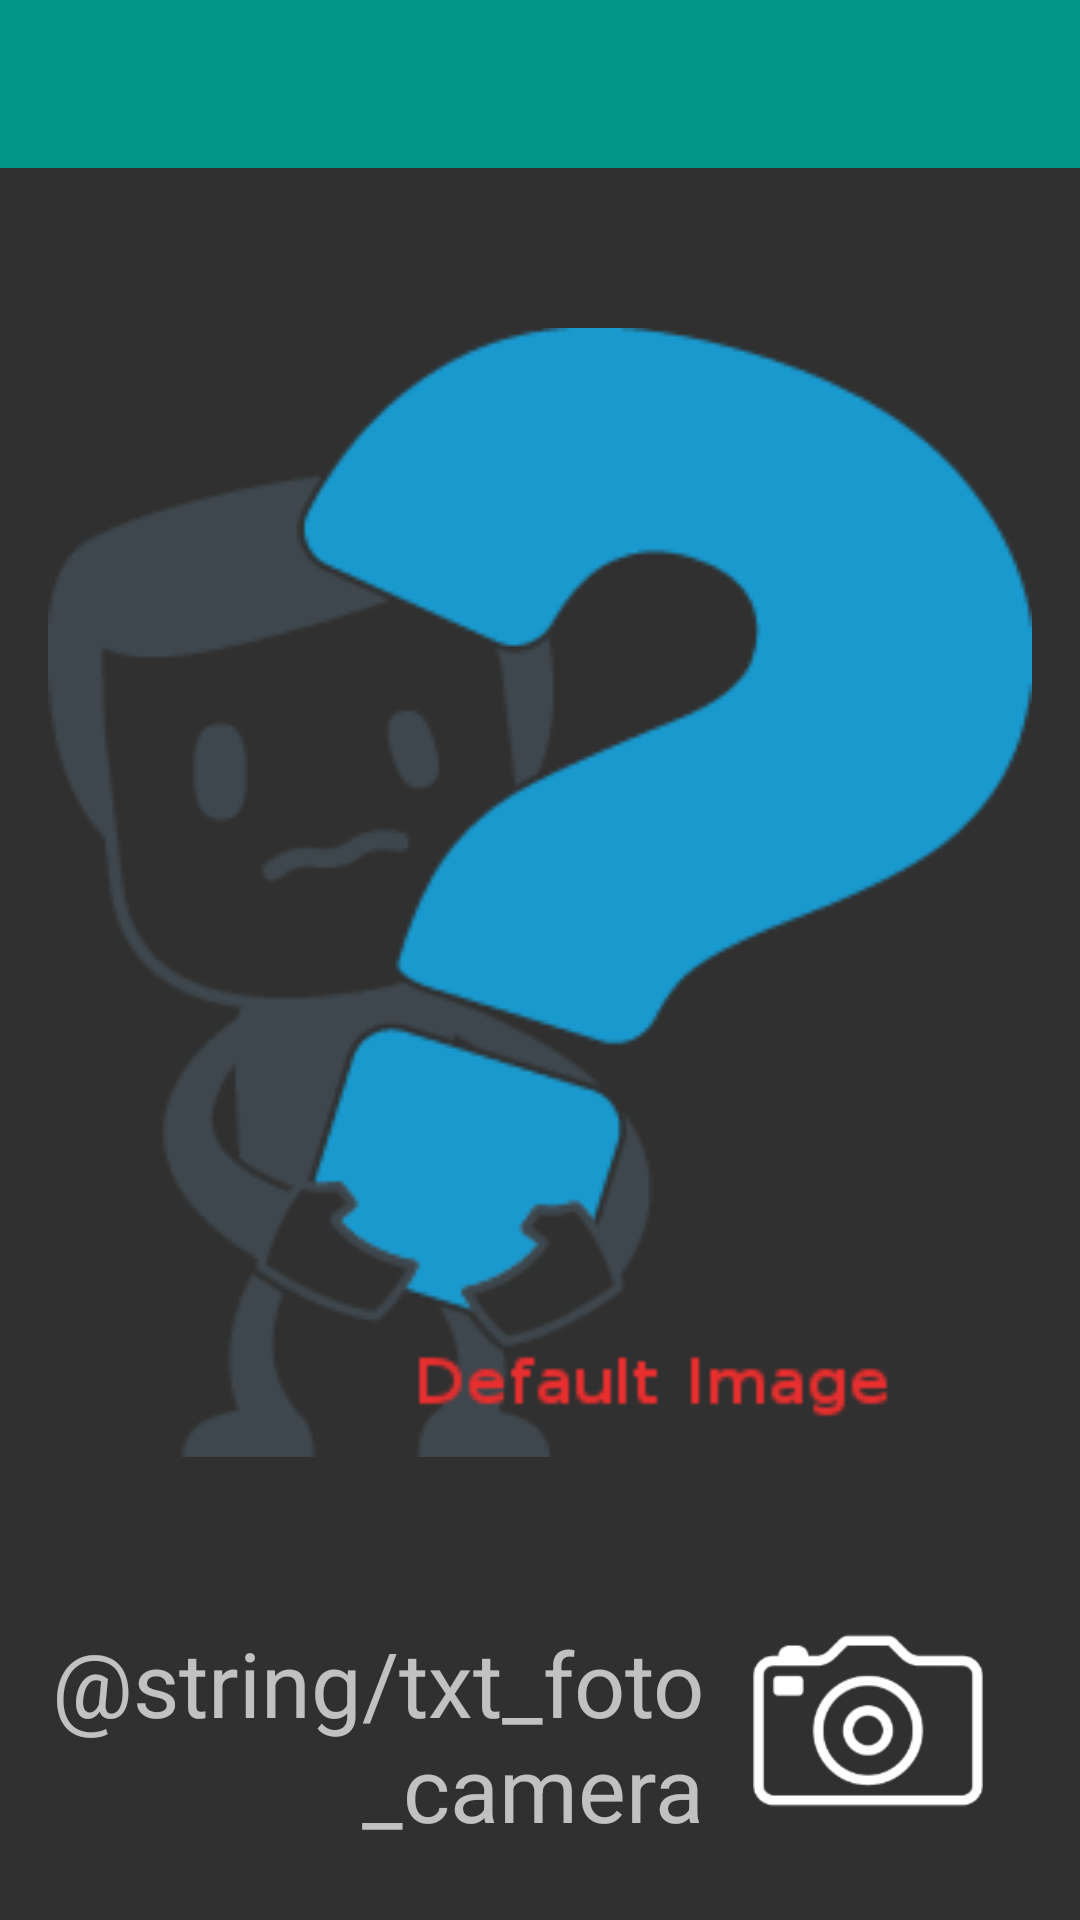

The Android layout XML behind this screen, and the referenced resources:
<!-- AndroidManifest.xml: application theme AppTheme -->
<!-- res/layout/activity_camera.xml -->
<?xml version="1.0" encoding="utf-8"?>
<RelativeLayout xmlns:android="http://schemas.android.com/apk/res/android"
    xmlns:tools="http://schemas.android.com/tools"
    android:layout_width="match_parent"
    android:layout_height="match_parent"
    tools:context="com.example.atmosfera.garantias.controllers.activities.CameraActivity">

    <android.support.v7.widget.Toolbar
        android:id="@+id/toolbar"
        android:layout_width="match_parent"
        android:layout_height="wrap_content"
        android:background="#009688"
        android:minHeight="?attr/actionBarSize">

    </android.support.v7.widget.Toolbar>

    <LinearLayout
        android:layout_width="match_parent"
        android:layout_height="match_parent"
        android:layout_below="@+id/toolbar"
        android:orientation="vertical"
        android:padding="16dp">


        <ImageView
            android:id="@+id/imageGarantia"
            android:layout_width="match_parent"
            android:layout_height="0dp"
            android:layout_weight="3"
            android:src="@drawable/default_image"/>

        <LinearLayout
            android:layout_width="match_parent"
            android:layout_height="101dp"
            android:orientation="horizontal">

            <TextView
                android:id="@+id/txt_camera"
                android:layout_width="0dp"
                android:layout_height="match_parent"
                android:layout_weight="2"
                android:gravity="right|center_vertical"
                android:layout_marginTop="10dp"
                android:text="@string/txt_foto_camera"
                android:textSize="30dp" />

            <ImageView
                android:id="@+id/img_camera"
                android:layout_width="0dp"
                android:layout_height="match_parent"
                android:layout_weight="1"
                android:onClick="openCamera"
                android:src="@drawable/ic_camera" />

        </LinearLayout>

    </LinearLayout>

</RelativeLayout>
<!-- resources referenced by this layout -->
<resources>
  <!-- drawable default_image: png bitmap (drawable, 11290 bytes) -->
  <!-- drawable ic_camera: png bitmap (drawable-hdpi, 2023 bytes) -->
  <string name="txt_foto_camera">Take a photo</string>
  <style name="AppTheme" parent="Theme.AppCompat.NoActionBar">
          
          <item name="colorPrimary">#009688</item>
          <item name="colorPrimaryDark">@color/colorPrimaryDark</item>
          <item name="colorAccent">#ffc266</item>
          <item name="android:textColorPrimary">@color/white</item>
      </style>
  <color name="colorPrimaryDark">#00796B</color>
  <color name="white">#FFFFFF</color>
</resources>
